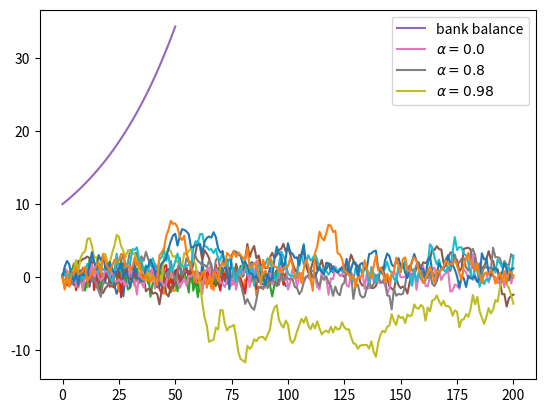

The matplotlib source for this figure:
%matplotlib inline

import numpy as np
import matplotlib.pyplot as plt

ϵ_values = np.random.randn(100)
plt.plot(ϵ_values)
plt.show()

np.sqrt(4)

np.log(4)

import numpy

numpy.sqrt(4)

import numpy as np

np.sqrt(4)

from numpy import sqrt

sqrt(4)

ϵ_values = np.random.randn(100)
plt.plot(ϵ_values)
plt.show()

ts_length = 100
ϵ_values = []   # empty list

for i in range(ts_length):
    e = np.random.randn()
    ϵ_values.append(e)

plt.plot(ϵ_values)
plt.show()

x = [10, 'foo', False]
type(x)

x

x.append(2.5)
x

x

x.pop()

x

x[0]   # first element of x

x[1]   # second element of x

for i in range(ts_length):
    e = np.random.randn()
    ϵ_values.append(e)

animals = ['dog', 'cat', 'bird']
for animal in animals:
    print("The plural of " + animal + " is " + animal + "s")

ts_length = 100
ϵ_values = []
i = 0
while i < ts_length:
    e = np.random.randn()
    ϵ_values.append(e)
    i = i + 1
plt.plot(ϵ_values)
plt.show()

r = 0.025         # interest rate
T = 50            # end date
b = np.empty(T+1) # an empty NumPy array, to store all b_t
b[0] = 10         # initial balance

for t in range(T):
    b[t+1] = (1 + r) * b[t]

plt.plot(b, label='bank balance')
plt.legend()
plt.show()

import numpy as np
import matplotlib.pyplot as plt

numbers = [-9, 2.3, -11, 0]

for x in numbers:
    if x < 0:
        print(-1)
    else:
        print(1)

import numpy as np

α = 0.9
T = 200
x = np.empty(T+1)
x[0] = 0

for t in range(T):
    x[t+1] = α * x[t] + np.random.randn()

plt.plot(x)
plt.show()

α_values = [0.0, 0.8, 0.98]
T = 200
x = np.empty(T+1)

for α in α_values:
    x[0] = 0
    for t in range(T):
        x[t+1] = α * x[t] + np.random.randn()
    plt.plot(x, label=f'$\\alpha = {α}$')

plt.legend()
plt.show()

α = 0.9
T = 200
x = np.empty(T+1)
x[0] = 0

for t in range(T):
    x[t+1] = α * np.abs(x[t]) + np.random.randn()

plt.plot(x)
plt.show()

α = 0.9
T = 200
x = np.empty(T+1)
x[0] = 0

for t in range(T):
    if x[t] < 0:
        abs_x = - x[t]
    else:
        abs_x = x[t]
    x[t+1] = α * abs_x + np.random.randn()

plt.plot(x)
plt.show()

α = 0.9
T = 200
x = np.empty(T+1)
x[0] = 0

for t in range(T):
    abs_x = - x[t] if x[t] < 0 else x[t]
    x[t+1] = α * abs_x + np.random.randn()

plt.plot(x)
plt.show()

n = 100000

count = 0
for i in range(n):
    u, v = np.random.uniform(), np.random.uniform()
    d = np.sqrt((u - 0.5)**2 + (v - 0.5)**2)
    if d < 0.5:
        count += 1

area_estimate = count / n

print(area_estimate * 4)  # dividing by radius**2